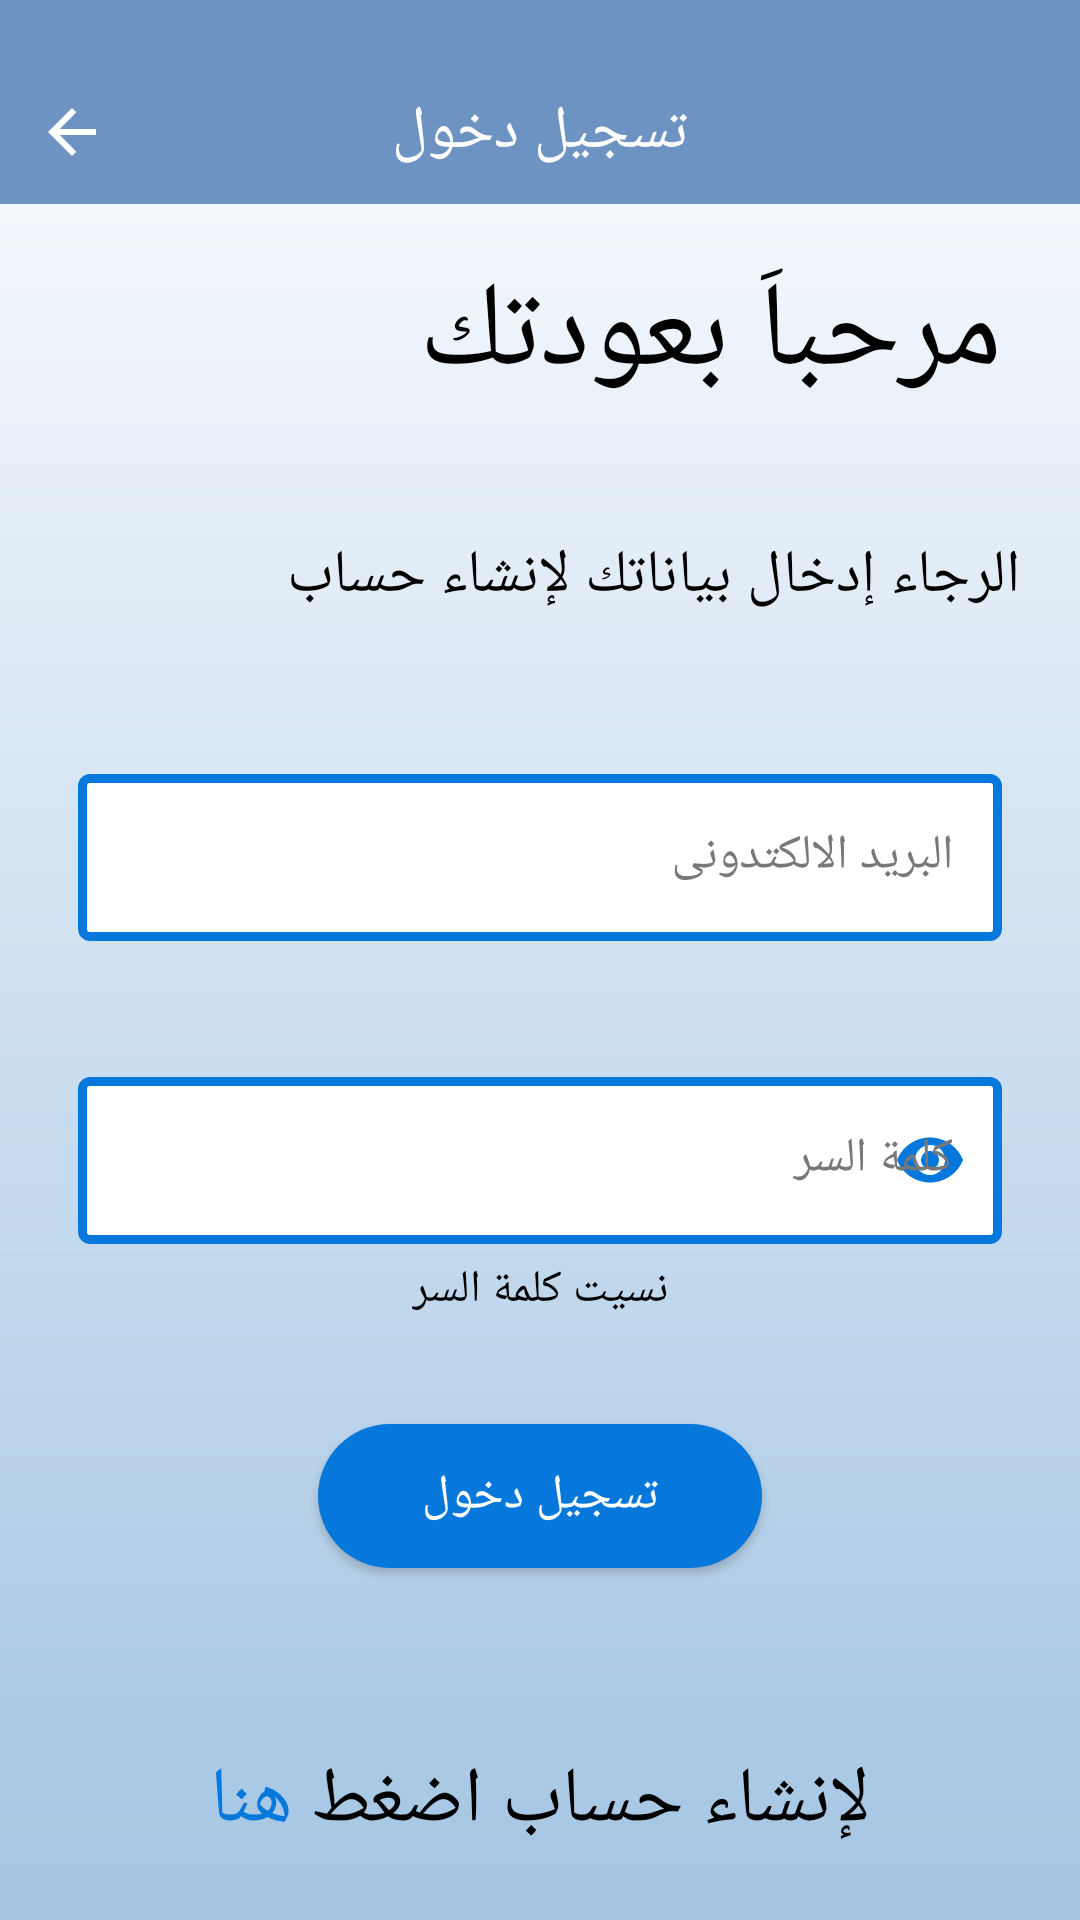

Produce the Android XML layout that renders to this screen, including the resource entries it uses.
<!-- AndroidManifest.xml: application theme Theme.ImageClassification -->
<!-- res/layout/activity_login.xml -->
<?xml version="1.0" encoding="utf-8"?>
<layout xmlns:android="http://schemas.android.com/apk/res/android"
    xmlns:app="http://schemas.android.com/apk/res-auto"
    xmlns:tools="http://schemas.android.com/tools">

    <data>

    </data>

    <ScrollView
        android:layout_width="match_parent"
        android:layout_height="match_parent"
        android:background="@drawable/background"
        tools:context=".presentation.authenticationactivities.LoginActivity">
        <androidx.constraintlayout.widget.ConstraintLayout
            android:layout_width="match_parent"
            android:layout_height="wrap_content">
            <View
                android:id="@+id/topViewBG"
                android:layout_width="match_parent"
                android:layout_height="68dp"
                app:layout_constraintTop_toTopOf="parent"
                android:background="@color/appbar_bg" />
            <ImageButton
                android:id="@+id/backButton"
                android:layout_width="wrap_content"
                android:layout_height="wrap_content"
                app:layout_constraintStart_toStartOf="parent"
                app:layout_constraintTop_toTopOf="@id/topViewBG"
                app:layout_constraintBottom_toBottomOf="@id/topViewBG"
                android:layout_marginHorizontal="16dp"
                android:layout_marginTop="36dp"
                android:layout_marginBottom="16dp"
                android:background="@color/transparent"
                android:src="@drawable/back_arrow" />
            <TextView
                android:id="@+id/menuOpenBtn"
                android:layout_width="wrap_content"
                android:layout_height="wrap_content"
                app:layout_constraintStart_toStartOf="@id/topViewBG"
                app:layout_constraintEnd_toEndOf="@id/topViewBG"
                app:layout_constraintTop_toTopOf="@id/backButton"
                app:layout_constraintBottom_toBottomOf="@id/backButton"
                android:text="@string/login"
                android:textSize="20sp"
                android:textColor="#FFF" />
            <TextView
                android:id="@+id/welcomeTxt"
                android:layout_width="match_parent"
                android:layout_height="wrap_content"
                app:layout_constraintTop_toBottomOf="@+id/topViewBG"
                android:text="@string/welcome_back"
                android:textSize="40sp"
                android:layout_marginTop="16dp"
                android:layout_marginHorizontal="26dp"
                android:textColor="@color/black" />
            <TextView
                android:id="@+id/enterDataTxt"
                android:layout_width="match_parent"
                android:layout_height="wrap_content"
                app:layout_constraintTop_toBottomOf="@+id/welcomeTxt"
                android:layout_marginTop="40dp"
                android:text="@string/please_enter_signup"
                android:textSize="20sp"
                android:layout_marginHorizontal="20dp"
                android:textColor="@color/black" />
            <com.google.android.material.textfield.TextInputLayout
                android:id="@+id/tlmail"
                style="@style/CustomTextInputLayout"
                android:layout_width="match_parent"
                android:layout_height="wrap_content"
                app:layout_constraintTop_toBottomOf="@+id/enterDataTxt"
                android:layout_marginVertical="47dp"
                android:layout_marginHorizontal="26dp"
                android:hint="@string/email">

                <com.google.android.material.textfield.TextInputEditText
                    android:id="@+id/etEmail"
                    android:layout_width="match_parent"
                    android:layout_height="match_parent"
                    android:textColor="@color/black"
                    android:inputType="textEmailAddress" />
            </com.google.android.material.textfield.TextInputLayout>
            <com.google.android.material.textfield.TextInputLayout
                android:id="@+id/tlPassword"
                style="@style/CustomTextInputLayout"
                android:layout_width="match_parent"
                android:layout_height="wrap_content"
                app:layout_constraintTop_toBottomOf="@+id/tlmail"
                android:layout_marginVertical="40dp"
                android:layout_marginHorizontal="26dp"
                android:hint="@string/password"
                app:passwordToggleTint="@color/baby_blue"
                app:passwordToggleEnabled="true">

                <com.google.android.material.textfield.TextInputEditText
                    android:id="@+id/etPassword"
                    android:layout_width="match_parent"
                    android:layout_height="wrap_content"
                    android:textColor="@color/black"
                    android:inputType="textPassword" />
        </com.google.android.material.textfield.TextInputLayout>
            <TextView
                android:id="@+id/forgotPasswordTxt"
                android:layout_width="wrap_content"
                android:layout_height="wrap_content"
                app:layout_constraintTop_toBottomOf="@+id/tlPassword"
                app:layout_constraintStart_toStartOf="parent"
                app:layout_constraintEnd_toEndOf="parent"
                android:layout_marginTop="5dp"
                android:layout_marginHorizontal="3dp"
                android:textColor="@color/black"
                android:text="@string/forgot_password"
                android:textSize="15sp"/>
            <Button
                android:id="@+id/loginBtn"
                android:layout_width="148dp"
                android:layout_height="wrap_content"
                android:text="@string/login"
                android:textSize="16sp"
                android:textColor="@color/white"
                app:layout_constraintStart_toStartOf="parent"
                app:layout_constraintEnd_toEndOf="parent"
                app:layout_constraintTop_toBottomOf="@+id/tlPassword"
                android:layout_marginVertical="60dp"
                android:background="@drawable/btn_bg_radius_24"
                app:backgroundTint="@color/baby_blue" />
            <LinearLayout
                android:id="@+id/signupLL"
                android:layout_width="wrap_content"
                android:layout_height="wrap_content"
                android:orientation="horizontal"
                app:layout_constraintStart_toStartOf="parent"
                app:layout_constraintEnd_toEndOf="parent"
                app:layout_constraintTop_toBottomOf="@id/loginBtn"
                android:layout_marginTop="60dp" >
                <TextView
                    android:id="@+id/signupScreenBtn"
                    android:layout_width="wrap_content"
                    android:layout_height="wrap_content"
                    android:layout_marginHorizontal="3dp"
                    android:text="@string/here"
                    android:textColor="@color/baby_blue"
                    android:textSize="26sp" />
                <TextView
                    android:id="@+id/toSignupTxt"
                    android:layout_width="wrap_content"
                    android:layout_height="wrap_content"
                    android:layout_marginHorizontal="3dp"
                    android:textColor="@color/black"
                    android:text="@string/to_signup_click"
                    android:textSize="26sp"/>
            </LinearLayout>
            <ProgressBar
                android:id="@+id/progressBar"
                android:layout_width="wrap_content"
                android:layout_height="wrap_content"
                android:elevation="4dp"
                android:visibility="gone"
                android:layout_marginVertical="50dp"
                app:layout_constraintTop_toBottomOf="@+id/signupLL"
                app:layout_constraintBottom_toBottomOf="parent"
                app:layout_constraintStart_toStartOf="parent"
                app:layout_constraintEnd_toEndOf="parent"/>
        </androidx.constraintlayout.widget.ConstraintLayout>
    </ScrollView>
</layout>
<!-- resources referenced by this layout -->
<resources>
  <color name="appbar_bg">#6D93C3</color>
  <color name="baby_blue">#0678DC</color>
  <color name="black">#FF000000</color>
  <color name="transparent">#00000000</color>
  <color name="white">#FFFFFFFF</color>
  <!-- drawable back_arrow (drawable) -->
  <vector xmlns:android="http://schemas.android.com/apk/res/android"
      android:width="16dp"
      android:height="16dp"
      android:viewportWidth="16"
      android:viewportHeight="16">
    <group>
      <clip-path
          android:pathData="M0,0h16v16h-16z"/>
      <path
          android:pathData="M8,16 L9.455,14.545l-5.506,-5.506L16,9.039L16,6.961L3.948,6.961L9.455,1.455 8,0l-8,8Z"
          android:fillColor="#fff"/>
    </group>
  </vector>
  <!-- drawable background (drawable) -->
  <?xml version="1.0" encoding="utf-8"?>
  <shape xmlns:android="http://schemas.android.com/apk/res/android">
      <gradient android:angle="270" android:startColor="#FCFDFF" android:endColor="#A4C5E3" />
  </shape>
  <!-- drawable btn_bg_radius_24 (drawable) -->
  <?xml version="1.0" encoding="utf-8"?>
  <shape android:shape="rectangle" xmlns:android="http://schemas.android.com/apk/res/android">
      <corners android:radius="24dp" />
      <solid android:color="@color/baby_blue" />
  </shape>
  <string name="email">البريد الالكتدونى</string>
  <string name="forgot_password">نسيت كلمة السر</string>
  <string name="here">هنا</string>
  <string name="login">تسجيل دخول</string>
  <string name="password">كلمة السر</string>
  <string name="please_enter_signup">الرجاء إدخال بياناتك لإنشاء حساب</string>
  <string name="to_signup_click">لإنشاء حساب اضغط</string>
  <string name="welcome_back">مرحباَ بعودتك</string>
  <style name="CustomTextInputLayout" parent="Widget.MaterialComponents.TextInputLayout.OutlinedBox">
          <item name="boxStrokeColor">@color/baby_blue</item>
          <item name="boxStrokeWidth">3dp</item>
          <item name="hintTextColor">@color/baby_blue</item>
          <item name="android:textColorHint">@color/gray</item>
          <item name="boxBackgroundColor">@color/white</item>
      </style>
  <style name="Theme.ImageClassification" parent="Theme.MaterialComponents.DayNight.NoActionBar">
          
          <item name="colorPrimary">@color/baby_blue</item>
          <item name="colorPrimaryVariant">@color/purple_700</item>
          <item name="colorOnPrimary">@color/white</item>
          
          <item name="colorSecondary">@color/teal_200</item>
          <item name="colorSecondaryVariant">@color/teal_700</item>
          <item name="colorOnSecondary">@color/black</item>
          
          <item name="android:statusBarColor">?attr/colorPrimaryVariant</item>
          
      </style>
  <color name="gray">#787878</color>
  <color name="purple_700">#FF3700B3</color>
  <color name="teal_200">#FF03DAC5</color>
  <color name="teal_700">#FF018786</color>
</resources>
